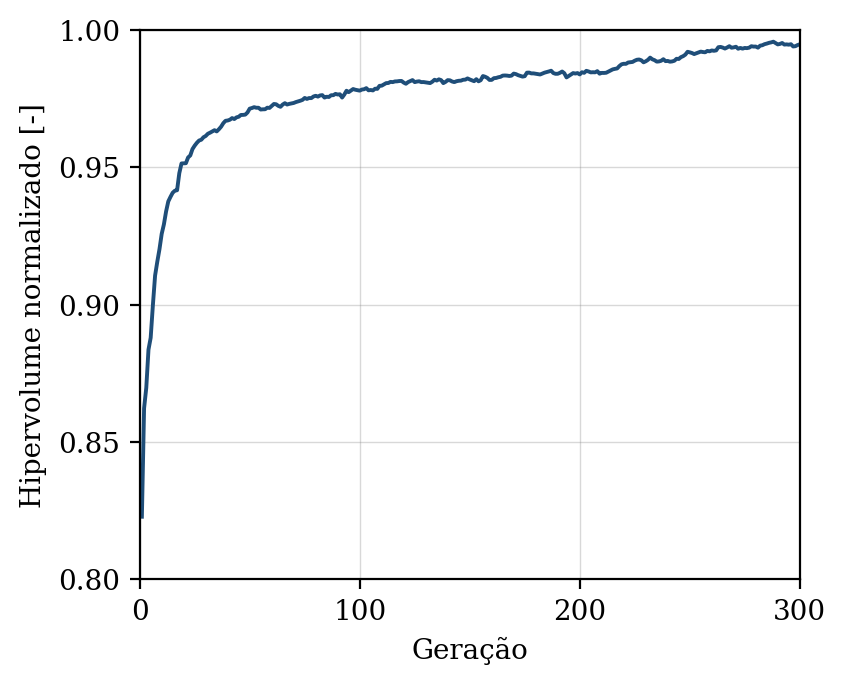

The data file committed next to this chart (first rows):
geracao, hipervolume, n_solucoes, n_avaliacoes
1, 0.8228, 8, 50
2, 0.8623, 14, 100
3, 0.8698, 20, 150
4, 0.8836, 28, 200
5, 0.888, 34, 250
6, 0.8998, 35, 300
7, 0.9106, 39, 350
8, 0.9156, 46, 400
9, 0.9202, 50, 450
10, 0.9258, 50, 500
11, 0.9292, 50, 550
12, 0.9339, 50, 600
13, 0.9376, 50, 650
14, 0.9393, 50, 700
15, 0.9408, 50, 750
16, 0.9415, 50, 800
17, 0.9417, 50, 850
18, 0.9479, 50, 900
19, 0.9514, 50, 950
20, 0.9515, 50, 1000
21, 0.9515, 50, 1050
22, 0.9536, 50, 1100
23, 0.9543, 50, 1150
24, 0.9567, 50, 1200
25, 0.9579, 50, 1250
26, 0.9589, 50, 1300
27, 0.9598, 50, 1350
28, 0.96, 50, 1400
29, 0.961, 50, 1450
30, 0.9614, 50, 1500
31, 0.9622, 50, 1550
32, 0.9626, 50, 1600
33, 0.9631, 50, 1650
34, 0.9635, 50, 1700
35, 0.9631, 50, 1750
36, 0.9639, 50, 1800
37, 0.9648, 50, 1850
38, 0.9661, 50, 1900
39, 0.9669, 50, 1950
40, 0.9671, 50, 2000
41, 0.9673, 50, 2050
42, 0.9679, 50, 2100
43, 0.9676, 50, 2150
44, 0.9682, 50, 2200
45, 0.9684, 50, 2250
46, 0.9691, 50, 2300
47, 0.9691, 50, 2350
48, 0.9692, 50, 2400
49, 0.97, 50, 2450
50, 0.9714, 50, 2500
51, 0.9716, 50, 2550
52, 0.9719, 50, 2600
53, 0.9717, 50, 2650
54, 0.9717, 50, 2700
55, 0.9711, 50, 2750
56, 0.9711, 50, 2800
57, 0.9712, 50, 2850
58, 0.9717, 50, 2900
59, 0.9716, 50, 2950
60, 0.9724, 50, 3000
... 240 more rows
